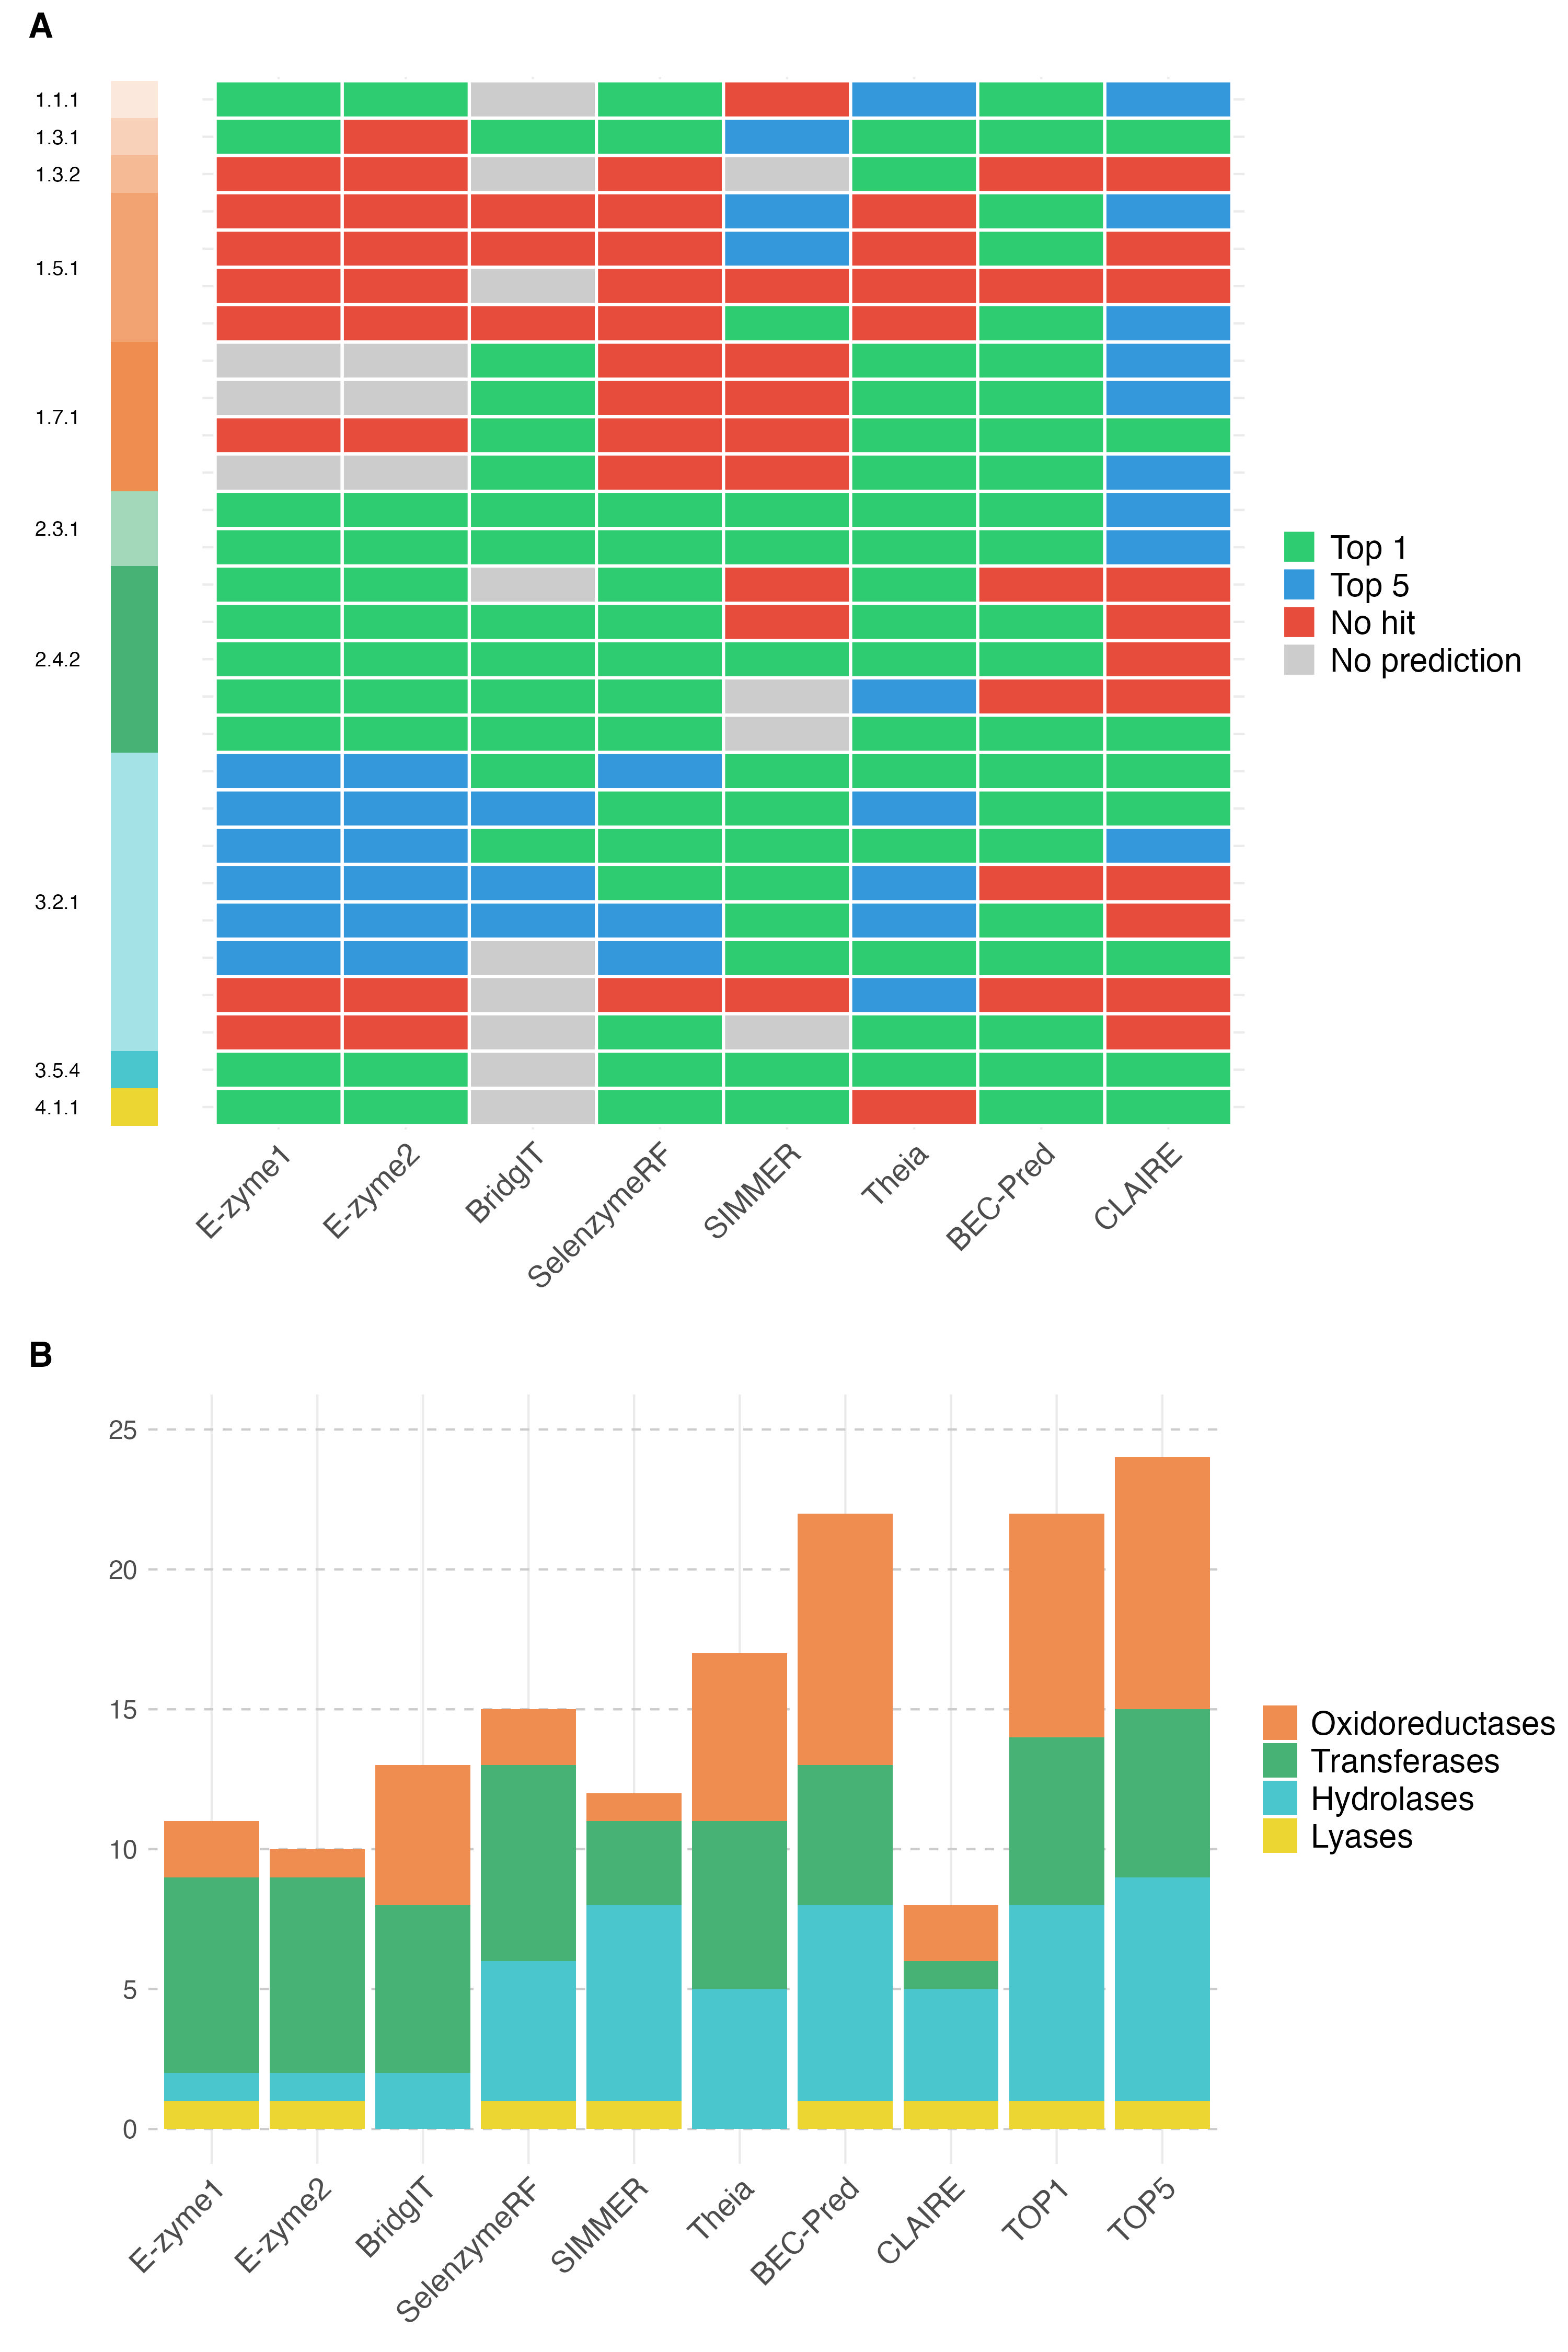

The script that drew this image:
# === Parameters ===
include_majority_vote <- TRUE   # set to FALSE to exclude TOP1/TOP5 majority vote from plots

# === Load libraries ===
library(dplyr)
library(tidyr)
library(ggplot2)
library(stringr)
library(data.tree)
library(patchwork)
library(RColorBrewer)
library(tibble)
library(purrr)
library(ggpubr)
library(readxl)
library(readr)

# READ DATAFRAME HERE
merged_output <- read_csv("results/CaseStudy/merged_output.csv")

# === Functions ===
collapse_to_third_level <- function(predictions) {
  if (is.na(predictions) || predictions == "" || tolower(predictions) == "nan")
    return(NA)
  preds <- str_split(predictions, ";")[[1]]
  preds <- lapply(preds, function(p) {
    sub_preds <- str_split(p, "\\|")[[1]]
    sub_preds <- str_trim(sub_preds)
    sub_preds <- unique(sub_preds[sub_preds != ""])
    sub_preds <- unique(sapply(sub_preds, function(sp) {
      paste(str_split(sp, "\\.")[[1]][1:3], collapse=".")
    }))
    paste(sub_preds, collapse="|")
  })
  paste(preds, collapse=";")
}

extract_top_ec_levels <- function(predictions, top_n = 5) {
  if (is.na(predictions) || predictions == "" || tolower(predictions) == "nan")
    return(rep(NA, top_n))
  preds <- str_split(predictions, ";")[[1]]
  preds <- unlist(lapply(preds, function(p) str_split(p, "\\|")[[1]]))
  preds <- unique(str_trim(preds))
  preds[1:min(length(preds), top_n)]
}

classify_hit <- function(preds, true_ec) {
  if (all(is.na(preds))) return("No prediction")
  true_prefix <- paste(str_split(true_ec, "\\.")[[1]][1:3], collapse=".")
  for (p in preds) {
    parts <- str_split(p, "\\.")[[1]]
    if (length(parts) >= 3 && paste(parts[1:3], collapse=".") == true_prefix) {
      return(ifelse(p == preds[1], "Top 1", "Top 5"))
    }
  }
  "No hit"
}

score_prediction <- function(preds, true_ec) {
  if (all(is.na(preds))) return(0)
  true_prefix <- paste(str_split(true_ec, "\\.")[[1]][1:3], collapse=".")
  for (i in seq_along(preds)) {
    parts <- str_split(preds[[i]], "\\.")[[1]]
    if (length(parts) >= 3 && paste(parts[1:3], collapse=".") == true_prefix)
      return(6 - i)
  }
  0
}

# === Prepare data ===
ec_methods <- c("E-zyme1","E-zyme2", "BridgIT", "SelenzymeRF","SIMMER", "Theia" ,"BEC-Pred","CLAIRE")
df <- merged_output %>% rename(Theia = Theia_ECREACT)
df <- df %>% rowwise() %>% mutate(across(all_of(ec_methods), ~ collapse_to_third_level(.x))) %>% ungroup()

# === Heatmap data ===
heatmap_data <- df %>%
  mutate(drug_EC = str_trim(drug_EC)) %>%
  select(drug, drug_EC, all_of(ec_methods)) %>%
  pivot_longer(all_of(ec_methods), names_to="method", values_to="predictions") %>%
  rowwise() %>%
  mutate(
    top_preds = list(extract_top_ec_levels(predictions, 5)),
    hit_type = classify_hit(top_preds, drug_EC),
    top1_score = as.integer(hit_type == "Top 1"),
    weighted_score = score_prediction(top_preds, drug_EC)
  ) %>%
  ungroup() %>%
  mutate(
    method = factor(method, levels = ec_methods),
    hit_type = factor(hit_type, levels = c("Top 1", "Top 5", "No hit", "No prediction"))
  )

# === Order drugs ===
tree_data_ordered <- df %>%
  distinct(drug, drug_EC) %>%
  separate(drug_EC, into=c("class","subclass","subsubclass","rest"), sep="\\.", fill="right") %>%
  mutate(across(c(class, subclass, subsubclass), as.character)) %>%
  mutate(
    class_num = as.integer(class),
    subclass_num = as.numeric(subclass),
    subsubclass_num = as.numeric(subsubclass),
    class = paste0( class),
    subclass = paste0(class, ".", subclass),
    subsubclass = paste0(subclass, ".", subsubclass)
  ) %>% arrange(class_num, subclass_num, subsubclass_num, drug)

ordered_drugs <- tree_data_ordered$drug
heatmap_data <- heatmap_data %>% mutate(drug=factor(drug, levels=rev(ordered_drugs)))

# === Annotation bar ===
custom_class_colors <- c("1"="#ef8d50","2"="#47b275","3"="#4ac6cd","4"="#ecd632")
get_shade <- function(col, n) tail(colorRampPalette(c("white", col))(n+1), -1)

subsubclass_colors <- tree_data_ordered %>%
  distinct(class, subsubclass) %>%
  group_by(class) %>%
  mutate(shade = get_shade(custom_class_colors[class[1]], n())) %>%
  ungroup() %>%
  select(subsubclass, shade) %>%
  deframe()

annotation_bar <- tree_data_ordered %>%
  select(drug, subsubclass) %>%
  mutate(drug=factor(drug, levels=rev(ordered_drugs)), color=subsubclass_colors[subsubclass])

label_positions <- annotation_bar %>%
  group_by(subsubclass) %>%
  summarise(y=mean(as.numeric(drug)), .groups="drop") %>%
  left_join(annotation_bar %>% distinct(subsubclass, color), by="subsubclass")

annotation_plot <- ggplot(annotation_bar, aes(y=drug, x=0.95)) +
  geom_tile(aes(fill=color), width=0.003) +
  geom_text(data=label_positions, aes(y=y, x=0.944, label=subsubclass), color="black", hjust=0.1, size=3.3) +
  scale_fill_identity() +
  theme_void() +
  theme(plot.margin=margin(5,5,5,10))

# === Heatmap ===
heatmap <- ggplot(heatmap_data, aes(x=method, y=drug, fill=hit_type)) +
  geom_tile(color="white", size=0.7) +
  scale_fill_manual(values=c("Top 1"="#2ecc71","Top 5"="#3498db","No hit"="#e74c3c","No prediction"="#cccccc")) +
  theme_minimal() +
  theme(axis.text.x=element_text(angle=45, hjust=1, size=14),
        axis.text.y=element_blank(),
        axis.ticks=element_blank(),
        axis.title=element_blank(),
        legend.position="right",
        legend.text = element_text(size = 15),
        plot.margin=margin(10,10,10,0)) +
  labs(fill=NULL)

# === Grouped Barplots (per method) ===
method_hits5 <- heatmap_data %>% filter(hit_type %in% c("Top 1", "Top 5")) %>%
  left_join(tree_data_ordered %>% select(drug, class), by="drug") %>%
  count(method, class) %>% mutate(HitType="Top 5")

method_hits1 <- heatmap_data %>% filter(hit_type=="Top 1") %>%
  left_join(tree_data_ordered %>% select(drug, class), by="drug") %>%
  count(method, class) %>% mutate(HitType="Top 1")

top_hits <- bind_rows(method_hits1, method_hits5)

# === Majority vote (optional) ===
if (include_majority_vote) {
  majority_methods <- c("Theia", "BEC-Pred", "SIMMER", "SelenzymeRF")
  
  majority_preds <- df %>%
    select(drug, drug_EC, all_of(majority_methods)) %>%
    rowwise() %>%
    mutate(
      true_prefix = paste(str_split(drug_EC, "\\.")[[1]][1:3], collapse="."),
      
      pred_top1 = {
        weighted_votes <- list()
        for (m in majority_methods) {
          pred_str <- get(m)
          if (!is.na(pred_str)) {
            preds <- str_split(pred_str, ";")[[1]][1]
            if (length(preds) > 0) {
              pipes <- str_split(preds, "\\|")[[1]]
              pipes <- str_trim(pipes)
              pipes <- pipes[pipes != ""]
              for (p in pipes) {
                subsub <- paste(str_split(p, "\\.")[[1]][1:3], collapse=".")
                weighted_votes[[subsub]] <- (weighted_votes[[subsub]] %||% 0) + 5
              }
            }
          }
        }
        if (length(weighted_votes) == 0) NA else names(sort(unlist(weighted_votes), decreasing=TRUE))[1]
      },
      
      pred_top5 = {
        weighted_votes <- list()
        for (m in majority_methods) {
          pred_str <- get(m)
          if (!is.na(pred_str)) {
            preds <- str_split(pred_str, ";")[[1]]
            preds <- preds[1:min(5, length(preds))]
            for (i in seq_along(preds)) {
              pipes <- str_split(preds[[i]], "\\|")[[1]]
              pipes <- str_trim(pipes)
              pipes <- pipes[pipes != ""]
              weight <- max(6 - i, 1)
              for (p in pipes) {
                subsub <- paste(str_split(p, "\\.")[[1]][1:3], collapse=".")
                weighted_votes[[subsub]] <- (weighted_votes[[subsub]] %||% 0) + weight
              }
            }
          }
        }
        if (length(weighted_votes) == 0) NA else names(sort(unlist(weighted_votes), decreasing=TRUE))[1]
      },
      
      top1_hit_type = case_when(
        is.na(pred_top1) ~ "No prediction",
        pred_top1 == true_prefix ~ "Top 1",
        TRUE ~ "No hit"
      ),
      
      top5_hit_type = case_when(
        is.na(pred_top5) ~ "No prediction",
        pred_top5 == true_prefix ~ "Top 5",
        TRUE ~ "No hit"
      )
    ) %>% ungroup()
  
  # summaries for plotting
  top1_hits_only <- heatmap_data %>%
    filter(hit_type == "Top 1") %>%
    left_join(tree_data_ordered %>% select(drug, class), by="drug") %>%
    count(method, class) %>%
    mutate(HitType = "Top 1")
  
  majority_only_top1 <- majority_preds %>%
    filter(top1_hit_type == "Top 1") %>%
    left_join(tree_data_ordered %>% select(drug, class), by="drug") %>%
    count(method = "TOP1", class) %>%
    mutate(HitType = "TOP1")
  
  majority_only_top5 <- majority_preds %>%
    filter(top5_hit_type %in% c("Top 1", "Top 5")) %>%
    left_join(tree_data_ordered %>% select(drug, class), by="drug") %>%
    count(method = "TOP5", class) %>%
    mutate(HitType = "TOP5")
  
  top1_plus_majority <- bind_rows(top1_hits_only, majority_only_top1, majority_only_top5)
  
} else {
  # if not including majority vote
  top1_plus_majority <- heatmap_data %>%
    filter(hit_type == "Top 1") %>%
    left_join(tree_data_ordered %>% select(drug, class), by="drug") %>%
    count(method, class) %>%
    mutate(HitType = "Top 1")
}

# set factor levels depending on inclusion
if (include_majority_vote) {
  top1_plus_majority <- top1_plus_majority %>%
    mutate(method = factor(method, levels = c(ec_methods, "TOP1", "TOP5")))
} else {
  top1_plus_majority <- top1_plus_majority %>%
    mutate(method = factor(method, levels = ec_methods))
}

# === Barplot for part B ===
ec_labels <- c(
  "1" = "Oxidoreductases",
  "2" = "Transferases",
  "3" = "Hydrolases",
  "4" = "Lyases"
)

top1_barplot_with_majority <- ggplot(top1_plus_majority, aes(y = n, x = method, fill = class)) +
  geom_hline(yintercept = seq(0, 25, by = 5), color = "gray80", linetype = "dashed") +
  geom_col(position = "stack") +
  scale_fill_manual(
    values = c(custom_class_colors, Majority = "#999999"),
    name = NULL,
    labels = ec_labels
  ) +
  scale_y_continuous(breaks = seq(0, 25, by = 5), limits = c(0, 25)) +
  theme_minimal() +
  labs(x = NULL, y = NULL) +
  theme(
    strip.text.y = element_text(angle = 0, face = "bold"),
    axis.text.y = element_text(size = 12),
    axis.text.x = element_text(size = 14, angle = 45, vjust = 1, hjust = 1),
    panel.grid.major.y = element_blank(),  
    panel.grid.minor = element_blank(),
    legend.text = element_text(size = 15),
    legend.position = "right"
  )

# === Combine plots A + B ===
final_plot <- annotation_plot + heatmap + plot_layout(ncol=2, widths=c(0.5, 4))

ggarranged_combined_plot <- ggarrange(
  final_plot + theme(plot.margin = margin(t = 30, r = 10, b = 10, l = 10)),                 
  top1_barplot_with_majority + theme(plot.margin = margin(t = 30, r = 0, b = 10, l = 50)),        
  labels = c("A", "B"),              
  label.x = 0.01,                    
  label.y = 1,                     
  ncol = 1, nrow = 2,                
  heights = c(1.3, 1),               
  common.legend = FALSE,
  font.label = list(size = 16, face = "bold")  
)

print(ggarranged_combined_plot)

# === Save final figure ===
ggsave(
  filename = "results/CaseStudy/casestudyplot.png",    
  plot = ggarranged_combined_plot,            
  width = 10,                      
  height = 15,                      
  dpi = 300,   
  bg= "white"
)
